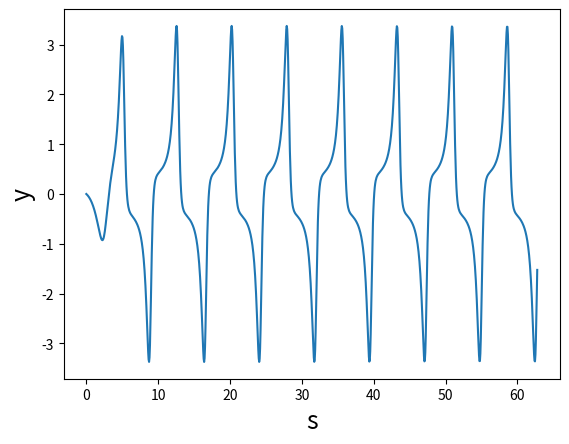
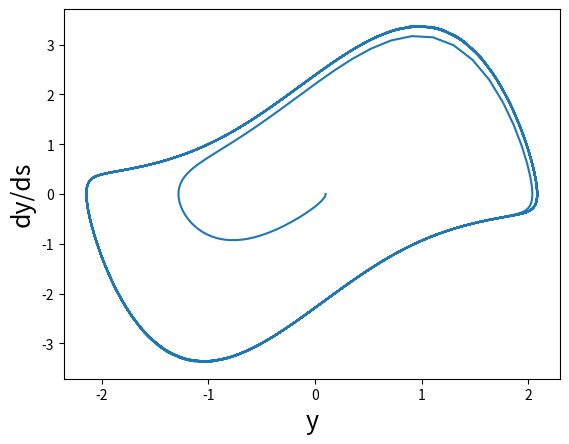
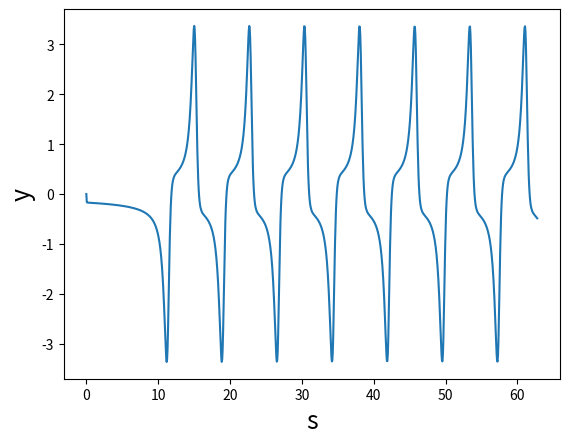
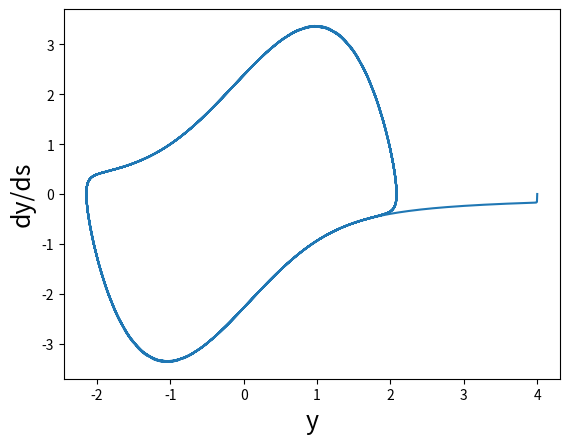

Python code for these plots, in order:
# -*- coding: utf-8 -*-
"""
Created on Tue Oct  6 19:29:14 2015

Resolución de EDOs utilizando Runge Kutta
"""

import math
import numpy as np
import matplotlib.pyplot as plt

u=1.534

def funcion_osc_Van_Der_Pol(y,z): #y'=z
    '''
    Oscilador de Van der Pol reducido a dos EDOs
    '''
    return z, (-y) - (u* ((y**2)-1)*z)
    
def k1(y_n,z_n,h,f):
    f_evaluado = f(y_n,z_n)
    return h * f_evaluado[0], h * f_evaluado[1]  
    
def k2(y_n,z_n,h,f):
    k_1=k1(y_n,z_n,h,f)
    f_evaluado = f(y_n+(h/2.),z_n+(k_1[1]/2.))
    return h * f_evaluado[0], h * f_evaluado[1]
    
def k3(y_n,z_n,h,f):
    k_1=k1(y_n,z_n,h,f)
    k_2=k2(y_n,z_n,h,f)
    f_evaluado = f(y_n+(h),z_n-k_1[1]+2*(k_2[1]))
    return h * f_evaluado[0], h * f_evaluado[1]   

def Runge_Kutta_3(y_n,z_n,h,f):
    '''
    Runge Kutta de 3er orden
    Utiliza los parámetros k1,k2,k3
    '''
    k_1=k1(y_n,z_n,h,f)
    k_2=k2(y_n,z_n,h,f)
    k_3=k3(y_n,z_n,h,f)
    y_n1=y_n+(1./6.)*(k_1[0]+(4.*k_2[0])+k_3[0])
    z_n1=z_n+(1./6.)*(k_1[1]+(4.*k_2[1])+k_3[1])
    return y_n1,z_n1
    
N_steps = 1000
max=20.*math.pi
h = max / N_steps
y = np.zeros(N_steps)
z = np.zeros(N_steps)

y[0] = 0.1
z[0] = 0

i=1
while i<N_steps:
    y[i], z[i] = Runge_Kutta_3(y[i-1], z[i-1], h, funcion_osc_Van_Der_Pol)    
    i+=1
t_rk = [h * j for j in range(N_steps)]

plt.figure(1)
plt.plot(t_rk, z)
plt.xlabel('s',fontsize=18)
plt.ylabel('y', fontsize=18)
plt.figure(2)
plt.plot(y, z)
plt.xlabel('y', fontsize=18)
plt.ylabel('dy/ds', fontsize=18)

y = np.zeros(N_steps)
z = np.zeros(N_steps)

y[0] = 4.0 #nuevamente, esta vez para y0=4
z[0] = 0

i=1
while i<N_steps:
    y[i], z[i] = Runge_Kutta_3(y[i-1], z[i-1], h, funcion_osc_Van_Der_Pol)    
    i+=1

plt.figure(3)
plt.plot(t_rk, z)
plt.xlabel('s',fontsize=18)
plt.ylabel('y', fontsize=18)
plt.figure(4)
plt.plot(y, z)
plt.xlabel('y', fontsize=18)
plt.ylabel('dy/ds', fontsize=18)